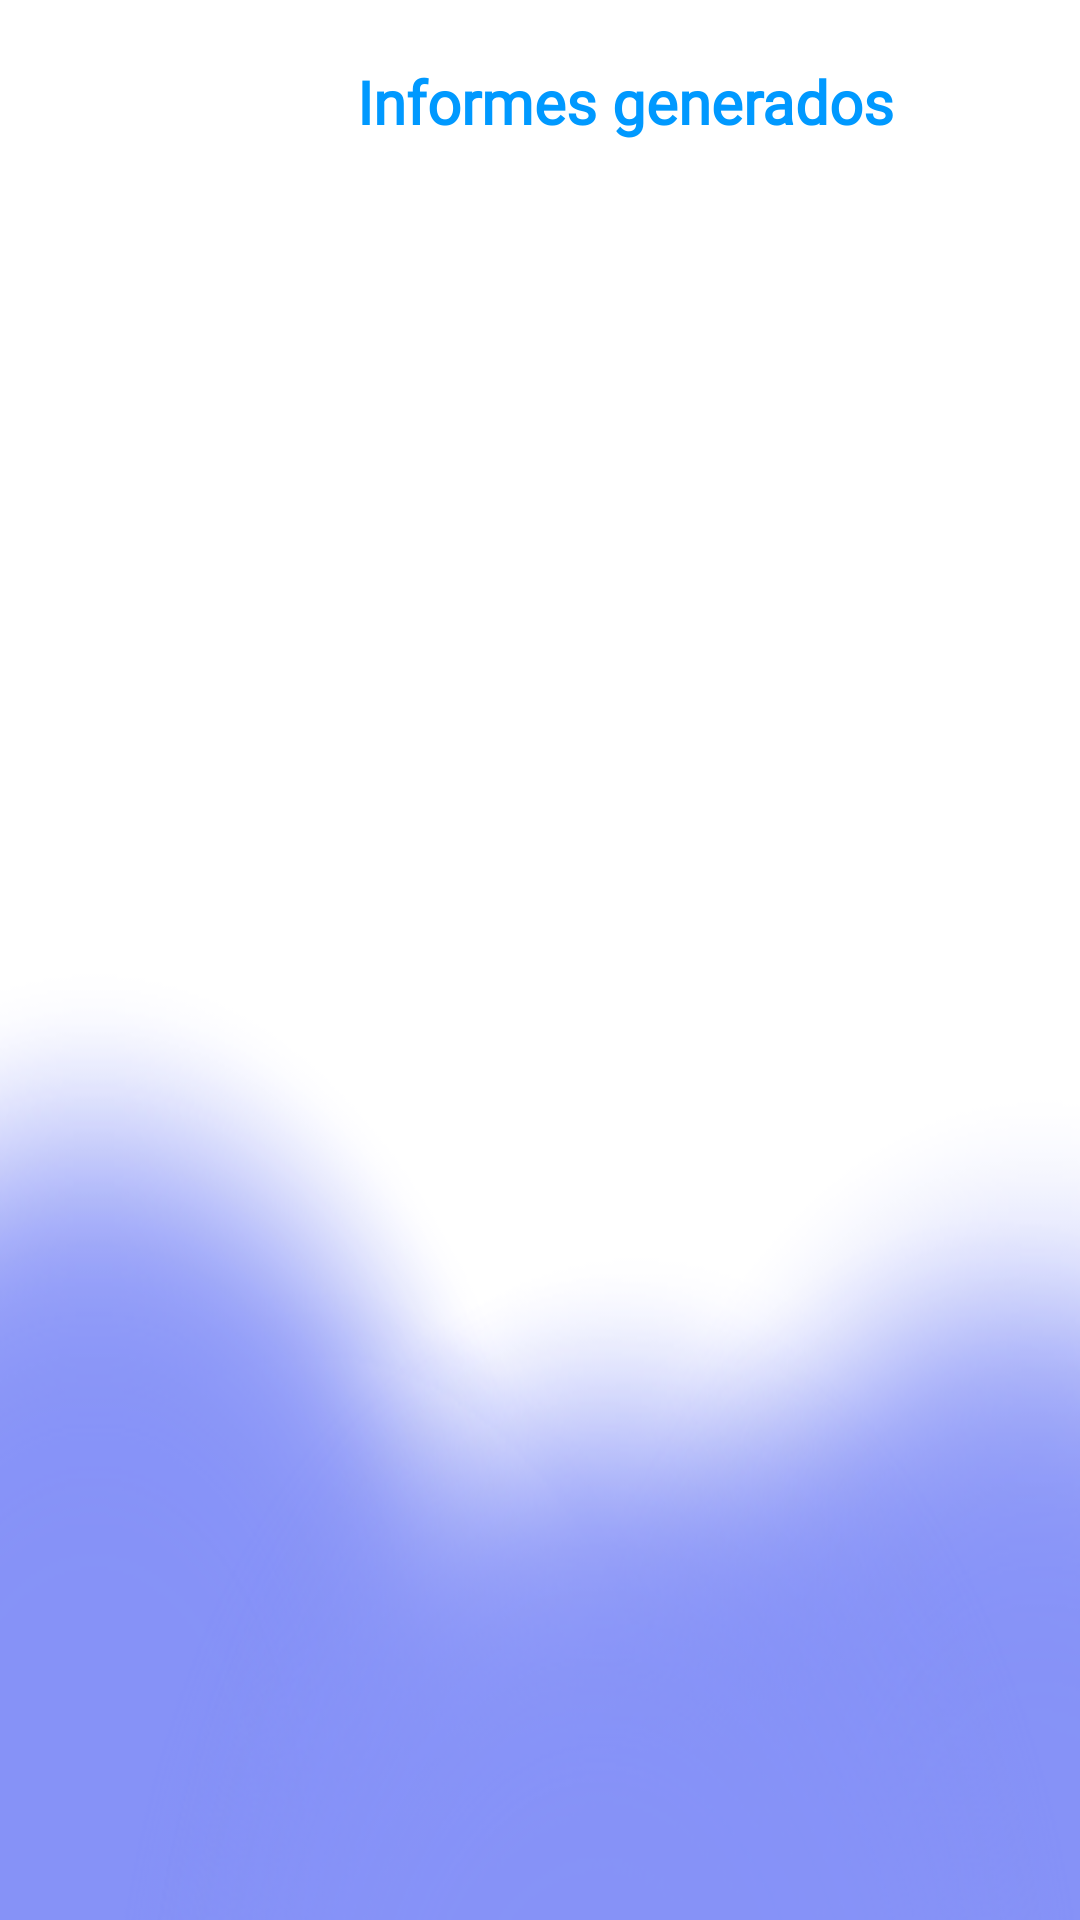

Here is an Android app screen rendered from its layout file. Give the layout XML and the strings, colors and styles it references.
<!-- AndroidManifest.xml: application theme Theme.Orgasnizer -->
<!-- res/layout/fragment_lista_info.xml -->
<?xml version="1.0" encoding="utf-8"?>
<FrameLayout
    xmlns:android="http://schemas.android.com/apk/res/android"
    xmlns:tools="http://schemas.android.com/tools"
    android:layout_width="match_parent"
    android:layout_height="match_parent"
    tools:context=".HomeFragment"
    android:background="@drawable/headerbkgdifuso">

    <TextView
        android:id="@+id/textView"
        android:layout_width="417dp"
        android:layout_height="68dp"
        android:fontFamily="@font/good_times"
        android:gravity="center"
        android:text="Informes generados"
        android:textColor="@color/Azul_gradiente"
        android:textSize="20dp"
        android:layout_marginRight="10dp"
        android:textStyle="bold" />

    <Spinner
        android:id="@+id/cbtipoinforme"
        android:layout_width="386dp"
        android:layout_height="66dp"
        android:layout_marginLeft="10dp"
        android:layout_marginTop="65dp"
        android:layout_marginBottom="303dp"
        android:gravity="center"
        android:spinnerMode="dropdown"
        android:textColor="@color/Azul_gradiente"
        android:textSize="30sp" />

    <ScrollView
        android:id="@+id/scroll"
        android:layout_width="match_parent"
        android:layout_height="match_parent"
        android:layout_marginLeft="10dp"
        android:layout_marginTop="131dp"
        android:contentDescription="scrollview">

        <RelativeLayout
            android:id="@+id/relative"
            android:layout_width="match_parent"
            android:layout_height="wrap_content">

            <TextView
                android:id="@+id/sindatos"
                android:layout_width="417dp"
                android:layout_height="68dp"
                android:fontFamily="@font/logostile"
                android:gravity="center"
                android:text="No hay informes generados"
                android:textColor="@color/white"
                android:background="@color/Azul_gradiente"
                android:visibility="invisible"
                android:textSize="24dp"
                android:layout_marginRight="10dp"
                android:textStyle="bold" />

            <androidx.recyclerview.widget.RecyclerView
                android:id="@+id/recyclerview"
                android:layout_width="match_parent"
                android:layout_height="wrap_content">

            </androidx.recyclerview.widget.RecyclerView>

        </RelativeLayout>

    </ScrollView>

</FrameLayout>
<!-- resources referenced by this layout -->
<resources>
  <color name="Azul_gradiente">#0099FF</color>
  <color name="white">#FFFFFFFF</color>
  <!-- drawable headerbkgdifuso: png bitmap (drawable, 64638 bytes) -->
  <style name="Theme.Orgasnizer" parent="Base.Theme.Orgasnizer" />
  <style name="Base.Theme.Orgasnizer" parent="Theme.Material3.DayNight.NoActionBar">
          
          <item name="colorPrimary">@color/Azul_celeste</item>
          <item name="colorPrimaryVariant">@color/Azul_turquesa_claro</item>
          <item name="colorOnPrimary">@color/white</item>
          <item name="colorSecondary">@color/Azul_cielo</item>
          <item name="colorSecondaryVariant">@color/teal_200</item>
          <item name="colorOnSecondary">@color/black</item>
      </style>
  <color name="Azul_celeste">#00A8A8</color>
  <color name="Azul_turquesa_claro">#00CED1</color>
  <color name="Azul_cielo">#87CEEB</color>
  <color name="teal_200">#FF03DAC5</color>
  <color name="black">#FF000000</color>
</resources>
